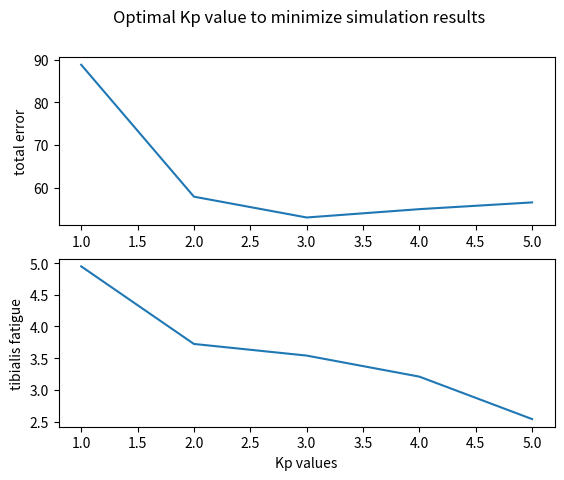

Here is the Python script that generated this plot: (Note: this script raises an exception after producing the figure.)
import numpy as np
import matplotlib.pyplot as plt 

"""
This file is used to plot manually extracted performance metrics for the FES simulations. 
The K values reflect gains for the PID control used by FES.
These values could have been extracted automatically, given more time to alter the simulation file.
"""

kp = {
    "vals": [1, 2, 3, 4, 5],
    "errs": [88.7867, 57.9171, 53.0463, 54.9969, 56.5750],
    "fatigues": [4.9491, 3.7243, 3.5406, 3.2082, 2.5382]
}

kd = {
    "vals": [0, 0.001, 0.002, 0.005, 0.01, 0.02],
    "errs": [54.9969, 55.2986, 55.07, 54.32, 49.75, 54.64],
    "fatigues": [3.2082, 3.23, 3.25, 3.22, 3.17, 3.33]
}

ki = {
    "vals": [0, 0.00002, 0.00005, 0.0001, 0.0002, 0.0005],
    "errs": [49.75, 49.72, 51.38, 53.37, 54.73, 55.53],
    "fatigues": [3.17, 3.17, 3.20, 3.27, 3.31, 3.36]
}

fig, axs = plt.subplots(2)
fig.suptitle("Optimal Kp value to minimize simulation results")
axs[0].plot(kp["vals"], kp["errs"])
axs[1].plot(kp["vals"], kp["fatigues"])
axs[0].set(ylabel="total error")
axs[1].set(ylabel="tibialis fatigue", xlabel='Kp values')
plt.savefig("outputs/Kp.png")
plt.close()

fig, axs = plt.subplots(2)
fig.suptitle("Optimal Kd value given Kp=4")
axs[0].plot(kd["vals"], kd["errs"])
axs[1].plot(kd["vals"], kd["fatigues"])
axs[0].set(ylabel="total error")
axs[1].set(ylabel="tibialis fatigue", xlabel='Kd values')
plt.savefig("outputs/Kd.png")
plt.close()

fig, axs = plt.subplots(2)
fig.suptitle("Optimal Ki value given Kp=4, Kd=0.01")
axs[0].plot(ki["vals"], ki["errs"])
axs[1].plot(ki["vals"], ki["fatigues"])
axs[0].set(ylabel="total error")
axs[1].set(ylabel="tibialis fatigue", xlabel='Ki values')
plt.savefig("outputs/Ki.png")
plt.close()